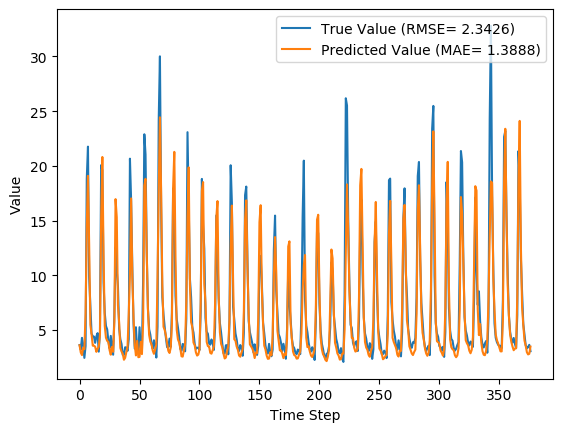

The file beside this chart, header and first rows:
y_true, y_pred, y_true_scaled, y_pred_scaled
3.63, 3.61, 0.08847, 0.08785
3.21, 2.948, 0.07534, 0.06716
4.29, 2.714, 0.1091, 0.05983
3.67, 3.379, 0.08972, 0.08063
2.46, 3.25, 0.05189, 0.07657
3.54, 6.523, 0.08565, 0.1789
18.82, 14.53, 0.5633, 0.4291
21.76, 19.09, 0.6552, 0.5717
9.83, 12.78, 0.2823, 0.3744
7.16, 5.488, 0.1988, 0.1466
4.67, 4.618, 0.121, 0.1194
4.44, 3.575, 0.1138, 0.08675
4.4, 3.569, 0.1125, 0.08655
3.83, 3.484, 0.09472, 0.08391
4.42, 3.011, 0.1132, 0.06912
4.72, 3.261, 0.1225, 0.07693
3.03, 3.48, 0.06971, 0.08376
4.87, 4.564, 0.1272, 0.1177
20.07, 15.18, 0.6024, 0.4494
19.62, 20.82, 0.5883, 0.6257
9.33, 11.79, 0.2666, 0.3436
6.56, 5.377, 0.1801, 0.1431
5.37, 4.301, 0.1429, 0.1094
5.07, 4.019, 0.1335, 0.1006
4.02, 3.916, 0.1007, 0.09741
3.34, 3.177, 0.0794, 0.07432
4.47, 2.749, 0.1147, 0.06091
3.61, 3.463, 0.08784, 0.08324
2.75, 3.019, 0.06096, 0.06937
6.28, 5.768, 0.1713, 0.1553
12.55, 16.97, 0.3673, 0.5053
10.44, 15.32, 0.3013, 0.4538
9.01, 7.272, 0.2566, 0.2023
5.12, 5.692, 0.135, 0.1529
4.16, 3.364, 0.105, 0.08016
3.72, 3.038, 0.09128, 0.06994
2.73, 2.838, 0.06033, 0.06372
2.73, 2.287, 0.06033, 0.04649
3.43, 2.464, 0.08221, 0.05202
3.4, 2.971, 0.08128, 0.06785
3.1, 3.503, 0.0719, 0.0845
4.17, 6.444, 0.1053, 0.1764
20.66, 10.06, 0.6208, 0.2895
16.78, 17.03, 0.4995, 0.5073
10.67, 9.857, 0.3085, 0.2831
5.59, 6.091, 0.1497, 0.1654
3.31, 3.65, 0.07846, 0.0891
5.26, 2.683, 0.1394, 0.05887
3.05, 4.014, 0.07033, 0.1005
3.04, 2.519, 0.07002, 0.05373
5.26, 2.551, 0.1394, 0.05474
3.41, 3.923, 0.08159, 0.09761
3.07, 2.806, 0.07096, 0.06269
9.62, 5.707, 0.2757, 0.1534
22.89, 18.2, 0.6905, 0.5439
21.04, 18.82, 0.6327, 0.5633
12.14, 12.11, 0.3545, 0.3537
7.0, 6.889, 0.1938, 0.1904
5.08, 4.561, 0.1338, 0.1176
4.58, 3.945, 0.1182, 0.09831
... 317 more rows
